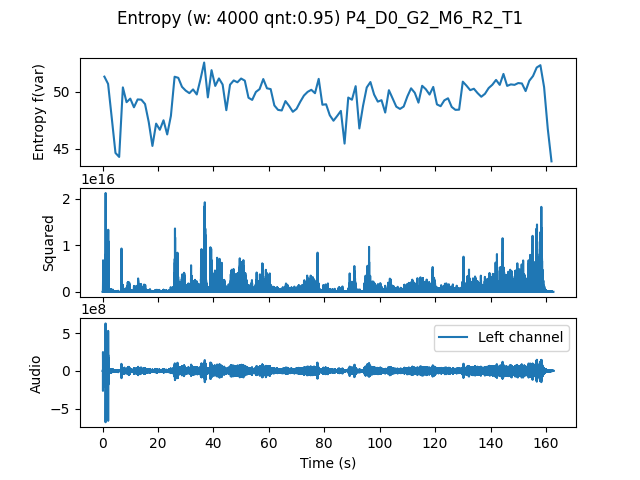

The file beside this chart, header and first rows:
, t0, var
0.0, 0.0, 51.31
1.333, 1.333, 50.67
2.667, 2.667, 47.67
4.0, 4.0, 44.63
5.333, 5.333, 44.28
6.667, 6.667, 50.36
8.0, 8.0, 49.07
9.333, 9.333, 49.38
10.67, 10.67, 48.63
12.0, 12.0, 49.31
13.33, 13.33, 49.29
14.67, 14.67, 48.91
16.0, 16.0, 47.33
17.33, 17.33, 45.24
18.67, 18.67, 47.2
20.0, 20.0, 46.66
21.33, 21.33, 47.49
22.67, 22.67, 46.25
24.0, 24.0, 47.87
25.33, 25.33, 51.3
26.67, 26.67, 51.2
28.0, 28.0, 50.41
29.33, 29.33, 50.09
30.67, 30.67, 49.86
32.0, 32.0, 50.19
33.33, 33.33, 49.75
34.67, 34.67, 51.07
36.0, 36.0, 52.54
37.33, 37.33, 49.49
38.67, 38.67, 51.87
40.0, 40.0, 50.49
41.33, 41.33, 51.15
42.67, 42.67, 50.61
44.0, 44.0, 48.37
45.33, 45.33, 50.6
46.67, 46.67, 50.97
48.0, 48.0, 50.81
49.33, 49.33, 51.14
50.67, 50.67, 50.96
52.0, 52.0, 49.46
53.33, 53.33, 49.27
54.67, 54.67, 49.97
56.0, 56.0, 50.22
57.33, 57.33, 51.1
58.67, 58.67, 50.29
60.0, 60.0, 50.22
61.33, 61.33, 48.79
62.67, 62.67, 48.4
64.0, 64.0, 48.35
65.33, 65.33, 49.17
66.67, 66.67, 48.74
68.0, 68.0, 48.23
69.33, 69.33, 48.49
70.67, 70.67, 49.1
72.0, 72.0, 49.65
73.33, 73.33, 49.97
74.67, 74.67, 50.15
76.0, 76.0, 49.86
77.33, 77.33, 51.11
78.67, 78.67, 48.85
... 62 more rows
